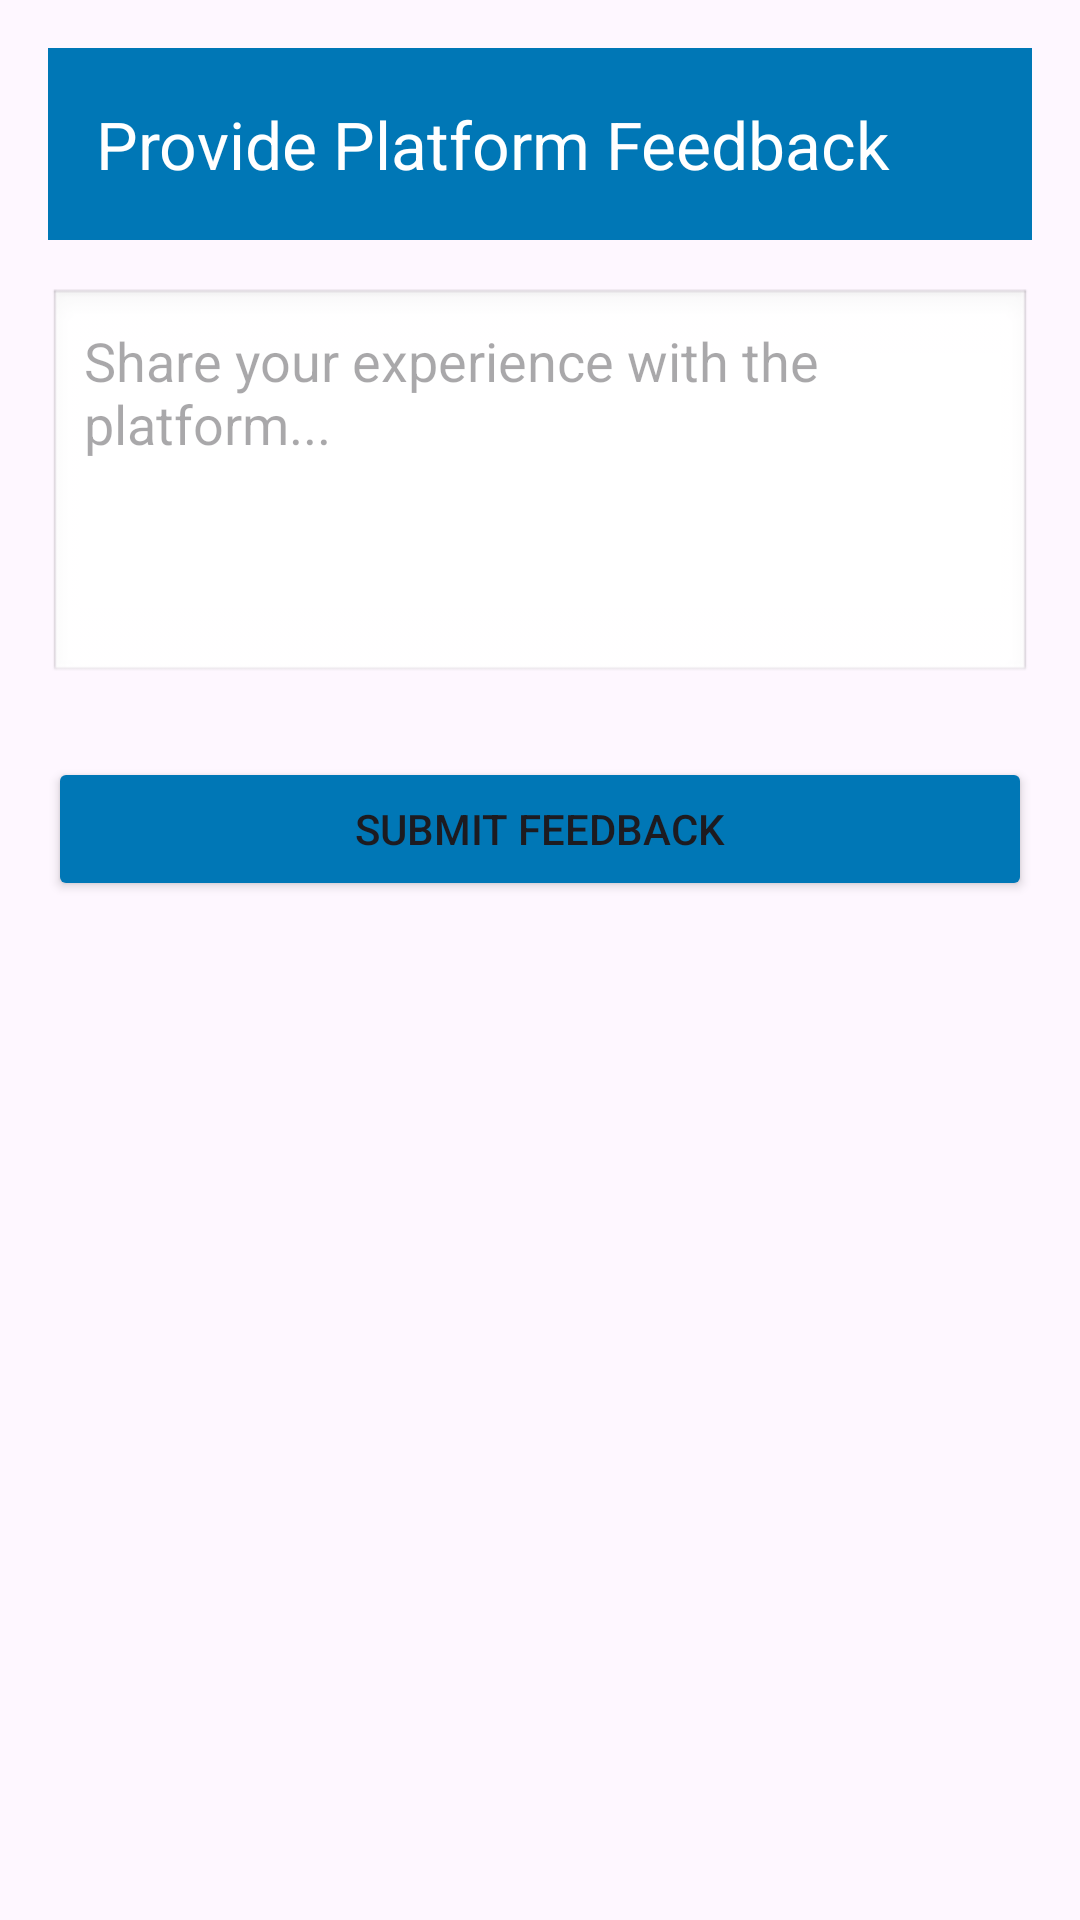

Android layout source for this screen:
<!-- AndroidManifest.xml: application theme Theme.CRS2025 -->
<!-- res/layout/activity_provide_company_feedback.xml -->
<?xml version="1.0" encoding="utf-8"?>
<RelativeLayout xmlns:android="http://schemas.android.com/apk/res/android"
    xmlns:app="http://schemas.android.com/apk/res-auto"
    xmlns:tools="http://schemas.android.com/tools"
    android:layout_width="match_parent"
    android:layout_height="match_parent"
    android:padding="16dp"
    tools:context=".company.ProvideCompanyFeedbackActivity">

    <com.google.android.material.appbar.AppBarLayout
        android:id="@+id/app_bar_layout"
        android:layout_width="match_parent"
        android:layout_height="wrap_content">

        <com.google.android.material.appbar.MaterialToolbar
            android:id="@+id/toolbar"
            android:layout_width="match_parent"
            android:layout_height="?attr/actionBarSize"
            android:background="@color/brand_blue"
            app:title="Provide Platform Feedback"
            app:titleTextColor="@android:color/white" />

    </com.google.android.material.appbar.AppBarLayout>

    <EditText
        android:id="@+id/et_feedback_text"
        android:layout_width="match_parent"
        android:layout_height="wrap_content"
        android:layout_below="@id/app_bar_layout"
        android:layout_marginTop="16dp"
        android:hint="Share your experience with the platform..."
        android:inputType="textMultiLine"
        android:minLines="5"
        android:gravity="top"
        android:background="@android:drawable/edit_text"
        android:padding="12dp"/>

    <Button
        android:id="@+id/btn_submit_feedback"
        android:layout_width="match_parent"
        android:layout_height="wrap_content"
        android:layout_below="@id/et_feedback_text"
        android:layout_marginTop="24dp"
        android:text="Submit Feedback"
        android:backgroundTint="@color/brand_blue"
        app:cornerRadius="12dp"
        android:padding="12dp"/>

</RelativeLayout>
<!-- resources referenced by this layout -->
<resources>
  <color name="brand_blue">#0077b6</color>
  <style name="Theme.CRS2025" parent="Theme.Material3.DayNight.NoActionBar">
          <item name="colorPrimary">@color/brand_blue</item>
      </style>
</resources>
